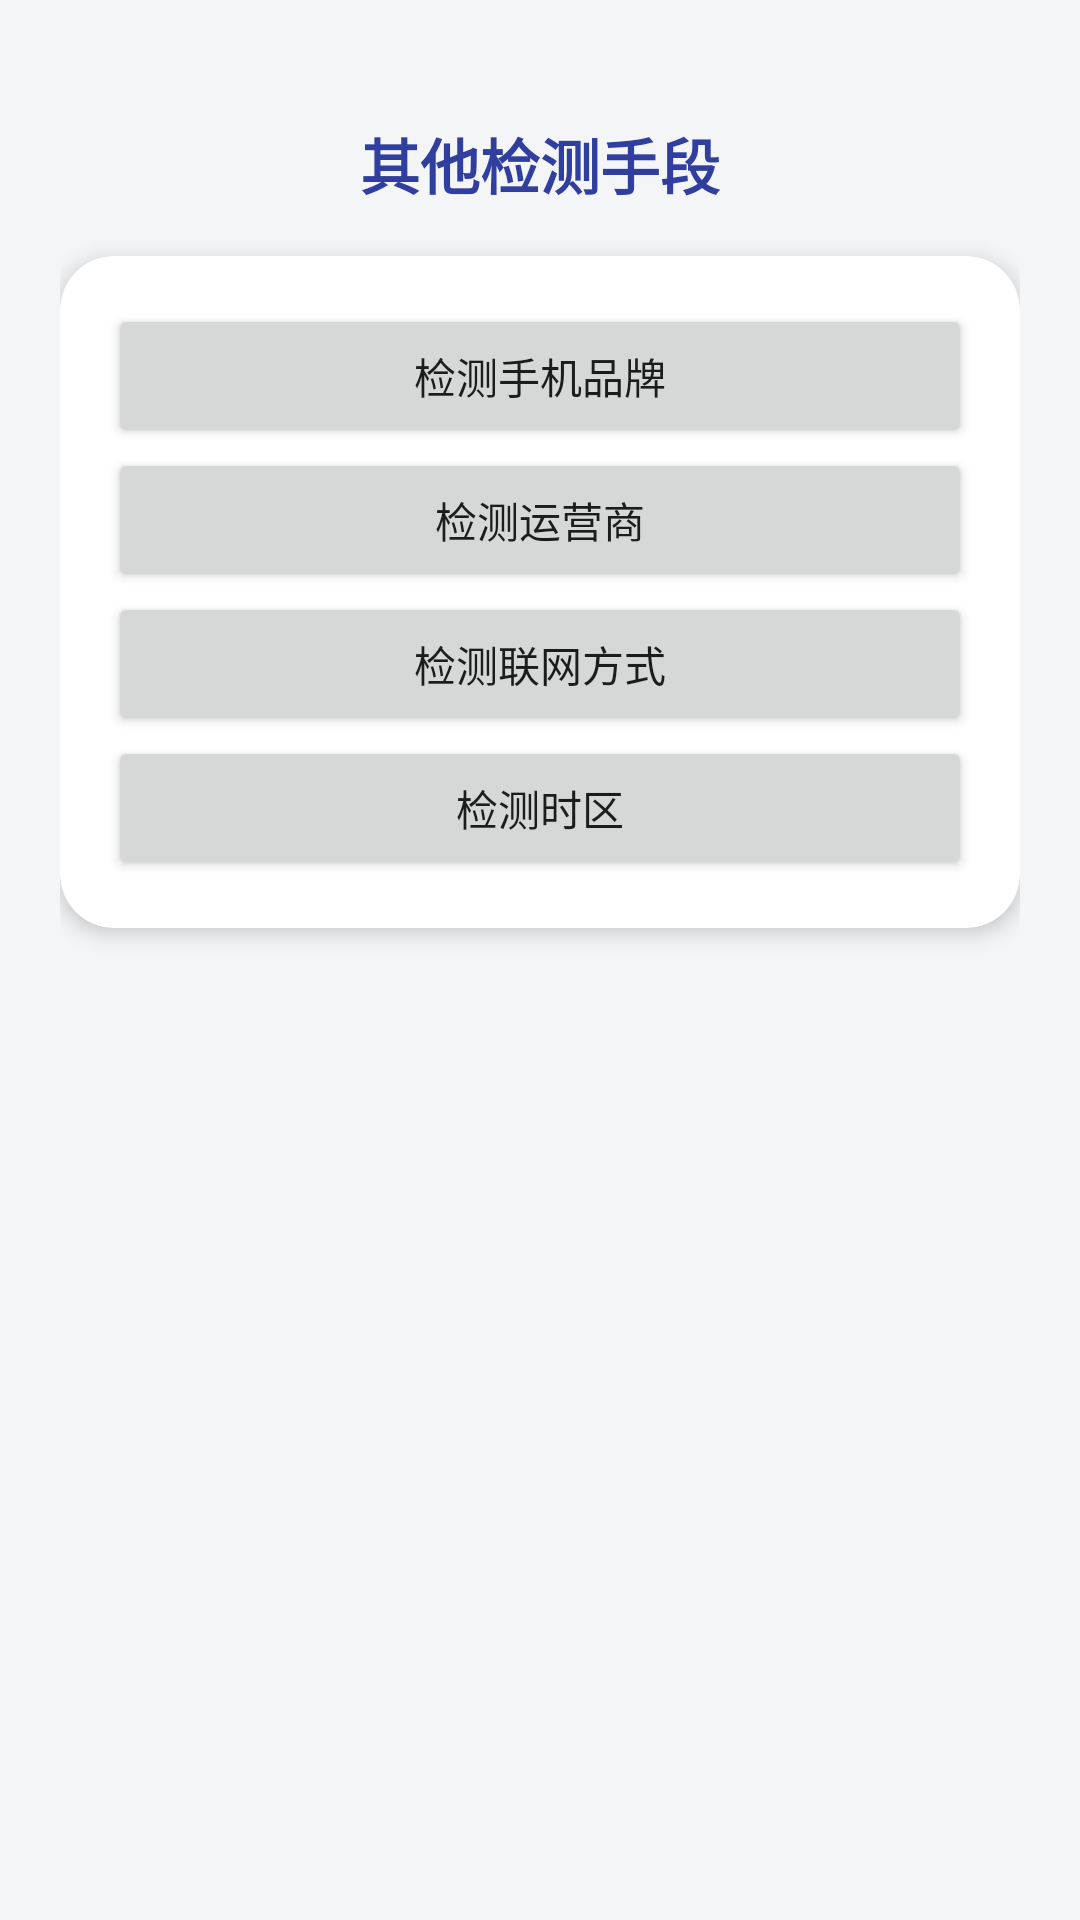

The Android layout XML behind this screen, and the referenced resources:
<!-- AndroidManifest.xml: application theme Theme.Vulnerabilities_APP -->
<!-- res/layout/activity_other.xml -->
<?xml version="1.0" encoding="utf-8"?>
<ScrollView xmlns:android="http://schemas.android.com/apk/res/android"
            xmlns:app="http://schemas.android.com/apk/res-auto"
            android:layout_width="match_parent"
            android:layout_height="match_parent"
            android:background="#F4F5F7"
            android:fillViewport="true">

    <LinearLayout android:orientation="vertical"
              android:padding="20dp"
              android:layout_width="match_parent"
              android:layout_height="wrap_content"
              android:gravity="center_horizontal">

        <TextView android:text="@string/other_title"
                android:textSize="20sp"
                android:textStyle="bold"
                android:textColor="#303F9F"
                android:layout_marginTop="20dp"
                android:layout_marginBottom="16dp"
                android:layout_width="wrap_content"
                android:layout_height="wrap_content"/>

        <androidx.cardview.widget.CardView android:layout_width="match_parent"
                android:layout_height="wrap_content"
                android:layout_marginBottom="10dp"
                app:cardCornerRadius="18dp"
                app:cardElevation="4dp">

            
            <LinearLayout android:orientation="vertical"
                    android:layout_width="match_parent"
                    android:layout_height="wrap_content"
                    android:padding="16dp">

                
                <LinearLayout android:orientation="horizontal"
                        android:layout_width="match_parent"
                        android:layout_height="wrap_content"
                        android:gravity="center">

                    <Button android:id="@+id/btn_check_phone_0"
                            android:layout_width="0dp"
                            android:layout_height="wrap_content"
                            android:layout_weight="1"
                            android:text="检测手机品牌"
                            android:layout_marginStart="0dp"
                            android:layout_marginEnd="0dp"/>
                </LinearLayout>

                
                <LinearLayout android:orientation="horizontal"
                        android:layout_width="match_parent"
                        android:layout_height="wrap_content"
                        android:gravity="center">
                    <Button android:id="@+id/btn_check_operator_0"
                            android:layout_width="0dp"
                            android:layout_height="wrap_content"
                            android:layout_weight="1"
                            android:text="检测运营商"
                            android:layout_marginStart="0dp"
                            android:layout_marginEnd="0dp"/>
                </LinearLayout>
                
                <LinearLayout android:orientation="horizontal"
                              android:layout_width="match_parent"
                              android:layout_height="wrap_content"
                              android:gravity="center">

                    <Button android:id="@+id/btn_check_network_0"
                            android:layout_width="0dp"
                            android:layout_height="wrap_content"
                            android:layout_weight="1"
                            android:text="检测联网方式"
                            android:layout_marginStart="0dp"
                            android:layout_marginEnd="0dp"/>


                </LinearLayout>

                
                <LinearLayout android:orientation="horizontal"
                              android:layout_width="match_parent"
                              android:layout_height="wrap_content"
                              android:gravity="center">

                    <Button android:id="@+id/btn_check_timezone_0"
                            android:layout_width="0dp"
                            android:layout_height="wrap_content"
                            android:layout_weight="1"
                            android:text="检测时区"
                            android:layout_marginStart="0dp"
                            android:layout_marginEnd="0dp"/>
                </LinearLayout>
            </LinearLayout>
        </androidx.cardview.widget.CardView>
    </LinearLayout>
</ScrollView>
<!-- resources referenced by this layout -->
<resources>
  <string name="other_title">其他检测手段</string>
  <style name="Theme.Vulnerabilities_APP" parent="Theme.MaterialComponents.DayNight.NoActionBar">
          
          <item name="colorPrimary">#3F51B5</item>
          <item name="colorPrimaryVariant">#303F9F</item>
          <item name="colorOnPrimary">@color/white</item>
          
          <item name="colorSecondary">#FF9800</item>
          <item name="colorSecondaryVariant">@color/teal_700</item>
          <item name="colorOnSecondary">@color/black</item>
          
          <item name="android:statusBarColor">?attr/colorPrimaryVariant</item>
          
      </style>
  <!-- not gathered from this repository: default colours our renderer supplied (Android Studio template values) -->
  <color name="teal_700">#FF018786</color>
  <color name="black">#FF000000</color>
  <color name="white">#FFFFFFFF</color>
</resources>
